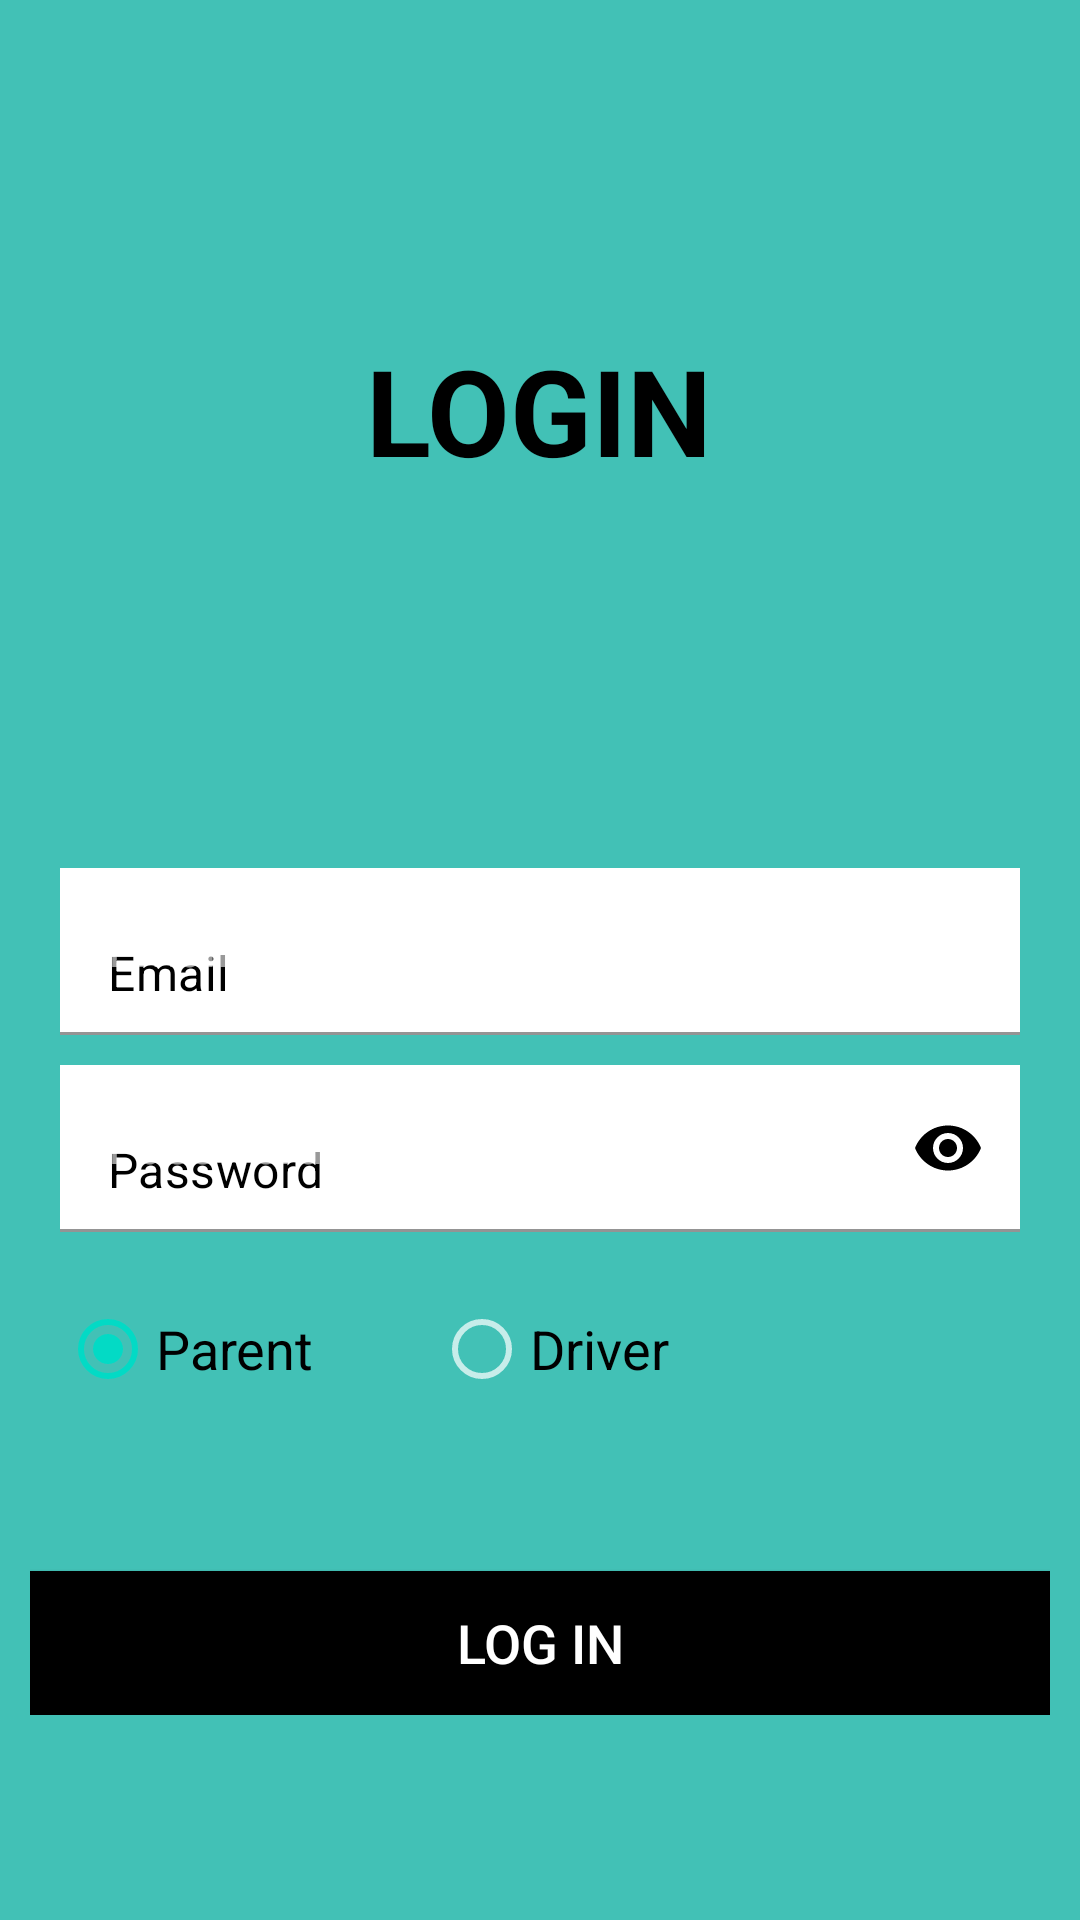

Write the Android layout XML for this screen, with the resource values it uses.
<!-- AndroidManifest.xml: application theme Theme.SchoolBusTracking -->
<!-- res/layout/activity_login.xml -->
<?xml version="1.0" encoding="utf-8"?>
<ScrollView xmlns:android="http://schemas.android.com/apk/res/android"
    xmlns:app="http://schemas.android.com/apk/res-auto"
    xmlns:tools="http://schemas.android.com/tools"
    android:layout_width="match_parent"
    android:layout_height="match_parent"
    android:background="@color/purple_700"
    android:gravity="center"
    android:orientation="vertical"
    android:padding="10dp"


    tools:context=".Login_Activity">

    <LinearLayout
        android:layout_width="match_parent"
        android:layout_height="wrap_content"
        android:orientation="vertical"
        >

        <TextView
            android:layout_width="wrap_content"
            android:layout_height="wrap_content"
            android:layout_marginTop="100dp"
            android:layout_marginBottom="66dp"
            android:text="Login"
            android:layout_gravity="center"

            android:textAllCaps="true"
            android:textColor="@color/black"
            android:textSize="40dp"


            android:textStyle="bold" />



























































        <LinearLayout
            android:layout_width="match_parent"
            android:layout_height="wrap_content"
            android:layout_marginTop="50dp"
            android:padding="10dp"
            android:orientation="vertical">



            <com.google.android.material.textfield.TextInputLayout
                style="@style/ThemeOverlay.Material3.TextInputEditText.FilledBox"
                android:layout_width="match_parent"
                android:layout_height="wrap_content"

                android:hint="Email"
                app:boxStrokeColor="@color/black"
                app:boxStrokeWidthFocused="2dp"
                app:endIconMode="clear_text"
                app:endIconTint="@color/black"
                app:hintTextColor="@color/black"

                app:startIconTint="@color/black"



                >

                <com.google.android.material.textfield.TextInputEditText
                    android:id="@+id/edEmail_login"
                    android:layout_width="match_parent"
                    android:layout_height="match_parent"
                    android:inputType="textEmailAddress"
                    android:textColor="@color/black"
                    android:hint="Email"
                    android:textColorHint="@color/black"
                    android:background="@color/white"


                />
            </com.google.android.material.textfield.TextInputLayout>

            <com.google.android.material.textfield.TextInputLayout
                style="@style/ThemeOverlay.Material3.TextInputEditText.OutlinedBox.Dense"
                android:layout_width="match_parent"
                android:layout_height="wrap_content"

                android:layout_marginTop="10dp"
                android:hint="Password"
                app:boxStrokeColor="@color/black"
                app:boxStrokeWidthFocused="2dp"
                app:endIconMode="password_toggle"
                app:endIconTint="@color/black"
                app:hintTextColor="@color/black"
                app:passwordToggleTint="@color/black"
                app:passwordToggleTintMode="multiply"

                app:startIconTint="@color/black"
                >

                <com.google.android.material.textfield.TextInputEditText
                    android:id="@+id/edpasswd_login"
                    android:layout_width="match_parent"
                    android:layout_height="match_parent"
                    android:inputType="textPassword"
                    android:textColor="@color/black"
                    android:hint="Password"
                    android:textColorHint="@color/black"
                    android:background="@color/white"
                  />
            </com.google.android.material.textfield.TextInputLayout>

            <LinearLayout
                android:layout_width="match_parent"
                android:layout_height="wrap_content"
                android:layout_marginTop="10dp"
                android:orientation="horizontal">
<RadioGroup
    android:layout_width="wrap_content"
    android:layout_height="wrap_content"
    android:orientation="horizontal"
    android:layout_marginTop="5dp"
    >
    <RadioButton
        android:layout_width="wrap_content"
        android:layout_height="wrap_content"
        android:text="Parent"
        android:textColor="@color/black"
           android:checked="true"
        android:textSize="18dp"
        android:id="@+id/chparent"/>
    <RadioButton
        android:layout_width="wrap_content"
        android:layout_height="wrap_content"
        android:text="Driver"
        android:textColor="@color/black"
        android:textSize="18dp"
        android:layout_marginLeft="40dp"

        android:id="@+id/chdriver"/>

</RadioGroup>



            </LinearLayout>
        </LinearLayout>

        <ProgressBar
            android:id="@+id/progressbar"
            android:layout_width="wrap_content"
            android:layout_height="wrap_content"
            android:visibility="gone" />

        <androidx.appcompat.widget.AppCompatButton
            android:id="@+id/btnlogin"
            android:layout_width="match_parent"
            android:layout_height="wrap_content"
            android:layout_gravity="center"
            android:layout_marginTop="40dp"
            android:background="@color/black"
            tools:ignore="ButtonStyle"
            android:textSize="18dp"
            android:textColor="@color/white"
            android:text="Log in" />


    </LinearLayout>


</ScrollView>
<!-- resources referenced by this layout -->
<resources>
  <color name="black">#FF000000</color>
  <color name="purple_700">#42C1B6</color>
  <color name="white">#FFFFFFFF</color>
  <style name="Theme.SchoolBusTracking" parent="Theme.MaterialComponents.NoActionBar">
          
          <item name="colorPrimary">@color/purple_500</item>
          <item name="colorPrimaryVariant">@color/purple_700</item>
          <item name="colorOnPrimary">@color/white</item>
          
          <item name="colorSecondary">@color/teal_200</item>
          <item name="colorSecondaryVariant">@color/teal_700</item>
          <item name="colorOnSecondary">@color/black</item>
          
          <item name="android:statusBarColor">?attr/colorPrimaryVariant</item>
          
      </style>
  <color name="purple_500"> #32BDB0</color>
  <color name="teal_200">#FF03DAC5</color>
  <color name="teal_700">#FF018786</color>
</resources>
